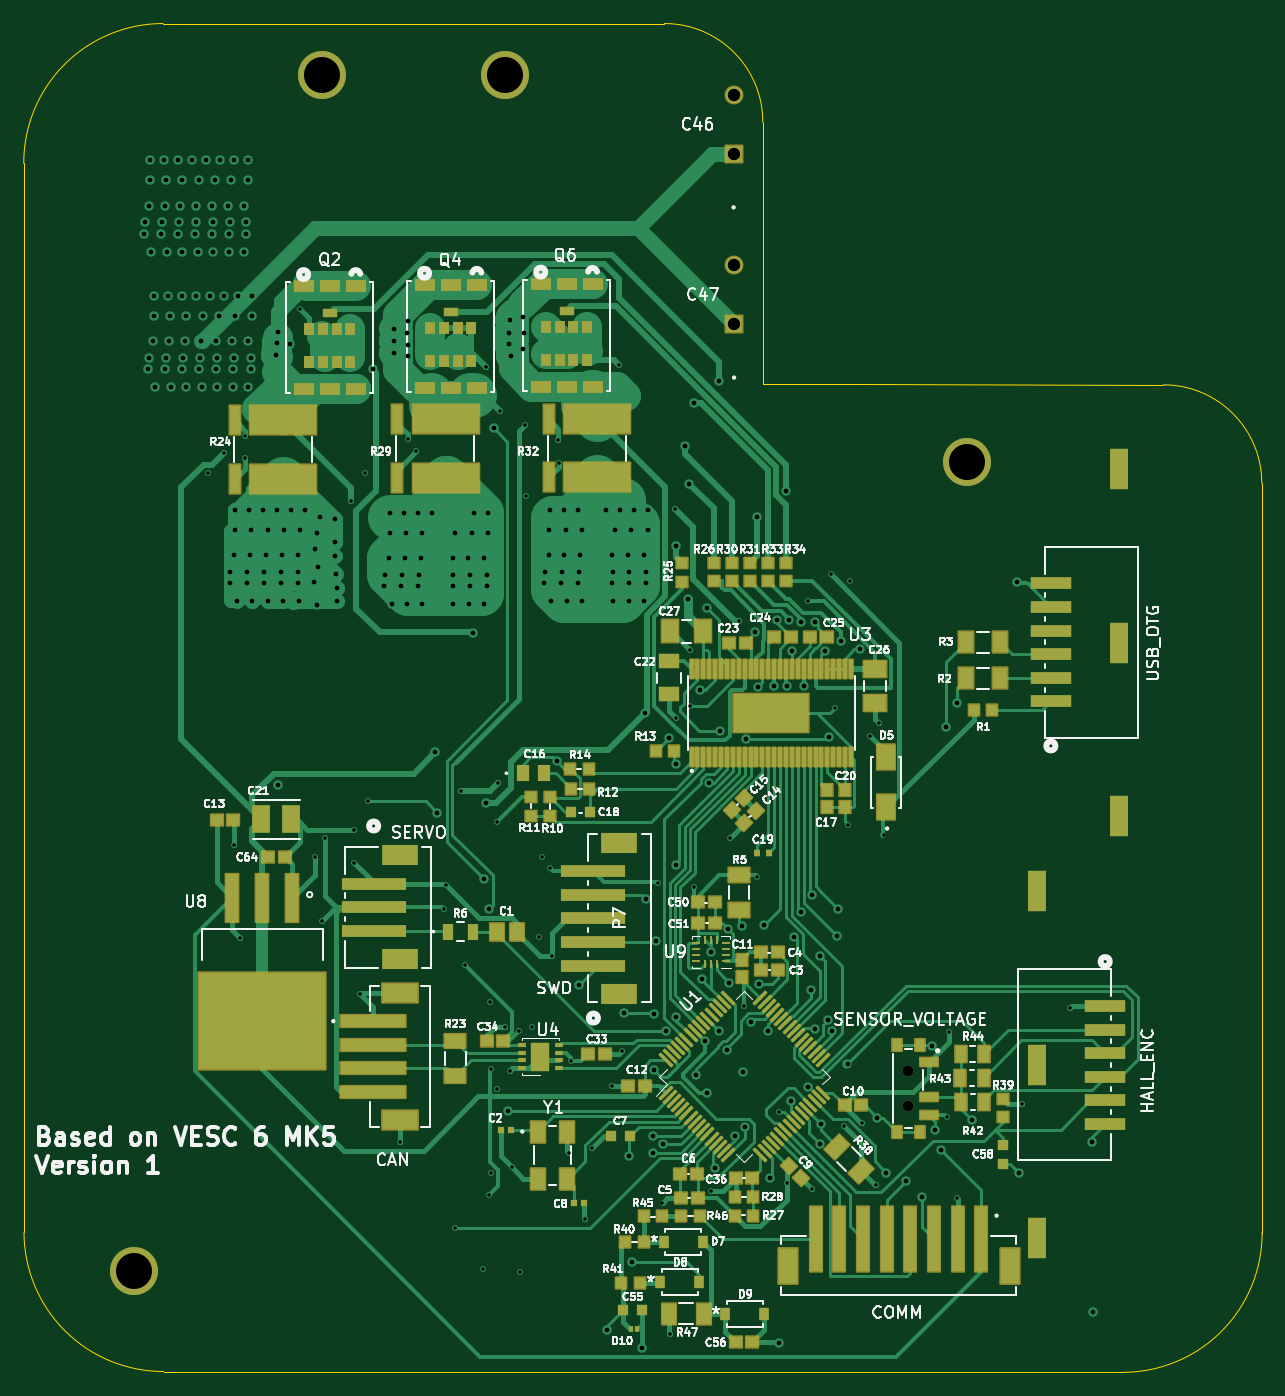
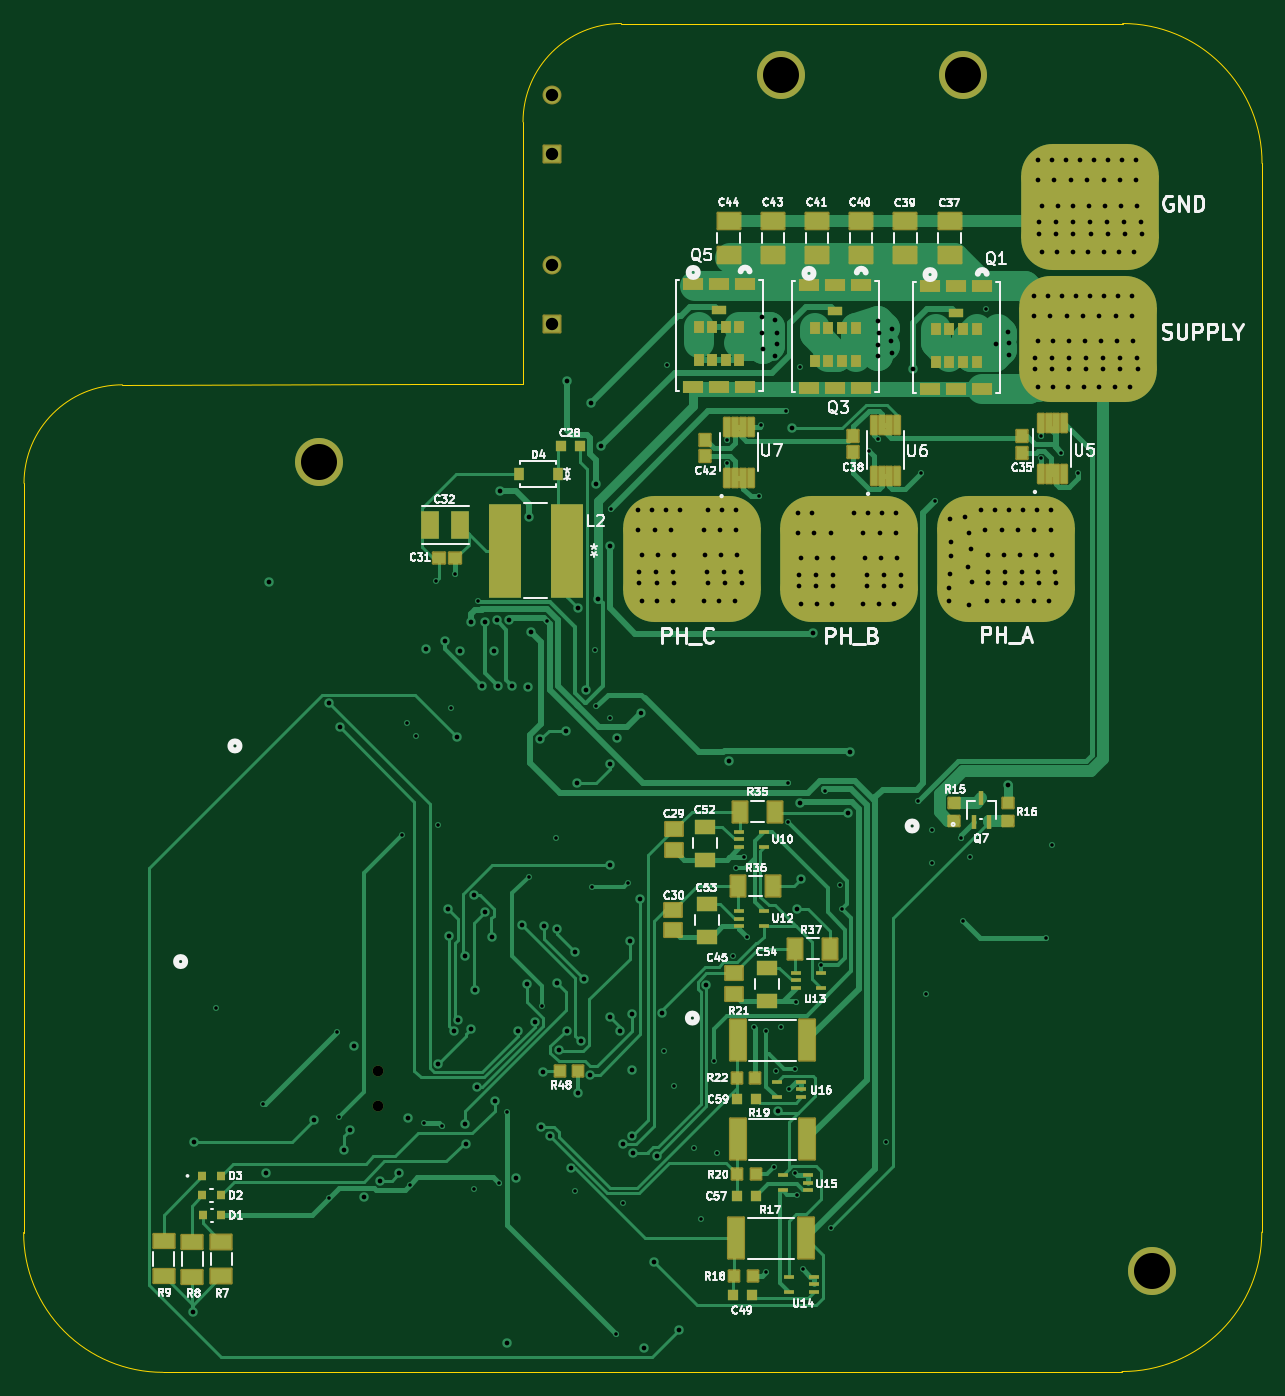
Circuit board: 13 layer files. Board 104.8 x 114.2 mm.
- bottom_copper: VESC-6-MK5-B_Cu.gbr (64491 bytes)
- bottom_mask: VESC-6-MK5-B_Mask.gbr (9307 bytes)
- paste: VESC-6-MK5-B_Paste.gbr (7968 bytes)
- bottom_silk: VESC-6-MK5-B_Silkscreen.gbr (106019 bytes)
- outline: VESC-6-MK5-Edge_Cuts.gbr (1222 bytes)
- top_copper: VESC-6-MK5-F_Cu.gbr (103699 bytes)
- top_mask: VESC-6-MK5-F_Mask.gbr (18267 bytes)
- paste: VESC-6-MK5-F_Paste.gbr (19781 bytes)
- top_silk: VESC-6-MK5-F_Silkscreen.gbr (185981 bytes)
- inner_copper: VESC-6-MK5-In1_Cu.gbr (282911 bytes)
- inner_copper: VESC-6-MK5-In2_Cu.gbr (283246 bytes)
- drill: VESC-6-MK5-NPTH.drl (361 bytes)
- drill: VESC-6-MK5-PTH.drl (7212 bytes)

=== bottom_copper: VESC-6-MK5-B_Cu.gbr (64491 bytes, source omitted) ===
=== bottom_mask: VESC-6-MK5-B_Mask.gbr (9307 bytes, source omitted) ===
=== paste: VESC-6-MK5-B_Paste.gbr (7968 bytes, source omitted) ===
=== bottom_silk: VESC-6-MK5-B_Silkscreen.gbr (106019 bytes, source omitted) ===
=== outline: VESC-6-MK5-Edge_Cuts.gbr ===
%TF.GenerationSoftware,KiCad,Pcbnew,7.0.8*%
%TF.CreationDate,2023-12-22T14:09:36-07:00*%
%TF.ProjectId,VESC-6-MK5,56455343-2d36-42d4-9d4b-352e6b696361,rev?*%
%TF.SameCoordinates,Original*%
%TF.FileFunction,Profile,NP*%
%FSLAX46Y46*%
G04 Gerber Fmt 4.6, Leading zero omitted, Abs format (unit mm)*
G04 Created by KiCad (PCBNEW 7.0.8) date 2023-12-22 14:09:36*
%MOMM*%
%LPD*%
G01*
G04 APERTURE LIST*
%TA.AperFunction,Profile*%
%ADD10C,0.100000*%
%TD*%
G04 APERTURE END LIST*
D10*
X207670000Y-68830000D02*
X216420000Y-68830000D01*
X238140000Y-152480000D02*
G75*
G03*
X249939933Y-140640203I0J11800000D01*
G01*
X207660000Y-46610000D02*
X207670000Y-68830000D01*
X216420000Y-68830000D02*
X241580000Y-68870000D01*
X156890000Y-38280000D02*
G75*
G03*
X145090067Y-50119797I0J-11800000D01*
G01*
X156890000Y-38280000D02*
X199330000Y-38280000D01*
X145110000Y-140610000D02*
G75*
G03*
X156949797Y-152409933I11800000J0D01*
G01*
X156949797Y-152409933D02*
X238140000Y-152480000D01*
X145090067Y-50119797D02*
X145110000Y-140610000D01*
X207660000Y-46610000D02*
G75*
G03*
X199330000Y-38280000I-8330000J0D01*
G01*
X249939933Y-140640203D02*
X249910000Y-77200000D01*
X249910000Y-77200000D02*
G75*
G03*
X241580000Y-68870000I-8330000J0D01*
G01*
M02*

=== top_copper: VESC-6-MK5-F_Cu.gbr (103699 bytes, source omitted) ===
=== top_mask: VESC-6-MK5-F_Mask.gbr (18267 bytes, source omitted) ===
=== paste: VESC-6-MK5-F_Paste.gbr (19781 bytes, source omitted) ===
=== top_silk: VESC-6-MK5-F_Silkscreen.gbr (185981 bytes, source omitted) ===
=== inner_copper: VESC-6-MK5-In1_Cu.gbr (282911 bytes, source omitted) ===
=== inner_copper: VESC-6-MK5-In2_Cu.gbr (283246 bytes, source omitted) ===
=== drill: VESC-6-MK5-NPTH.drl ===
M48
; DRILL file {KiCad 7.0.8} date Fri Dec 22 14:09:51 2023
; FORMAT={-:-/ absolute / inch / decimal}
; #@! TF.CreationDate,2023-12-22T14:09:51-07:00
; #@! TF.GenerationSoftware,Kicad,Pcbnew,7.0.8
; #@! TF.FileFunction,NonPlated,1,4,NPTH
FMAT,2
INCH
; #@! TA.AperFunction,NonPlated,NPTH,ComponentDrill
T1C0.0354
%
G90
G05
T1
X8.66Y-4.9982
X8.66Y-5.1163
T0
M30

=== drill: VESC-6-MK5-PTH.drl (7212 bytes, source omitted) ===
